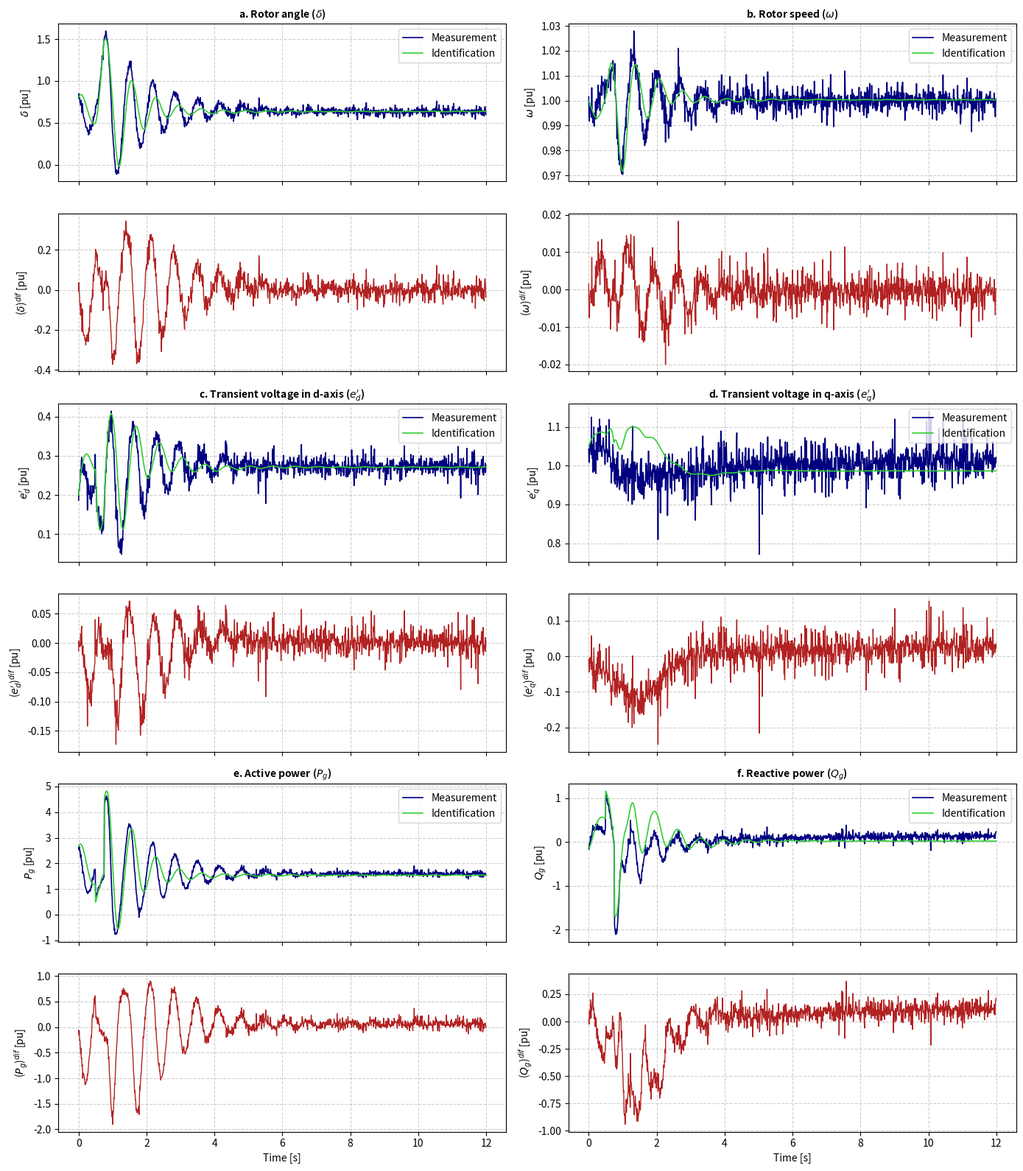

Recreate this plot in Python.
import numpy as np
import pandas as pd
from scipy.integrate import solve_ivp
import matplotlib.pyplot as plt

# Format pandas dataframe printing for clean console tables
pd.set_option('display.max_columns', None)
pd.set_option('display.width', 1000)
pd.set_option('display.float_format', lambda x: f'{x:.3f}' if isinstance(x, float) else f'{x}')

# Set seed for reproducible synthetic dataset generation
np.random.seed(42)

# ==============================================================================
# 1. NOMINAL SYSTEM PARAMETERS & DAE SIMULATION
# ==============================================================================
Omega_b = 2.0 * np.pi * 50.0   # Base angular frequency (rad/s), 314.159
omega_0 = 1.0                 # Nominal speed (pu)
H2 = 12.467                   # Inertia constant 2H (MWs/MVA)
D = 1.9                       # Damping factor (pu)
Td0_prime = 6.5               # d-axis transient time constant (s)
Tq0_prime = 0.2               # q-axis transient time constant (s)
xd = 0.655                    # d-axis synchronous reactance (pu)
xq = 0.487                    # q-axis synchronous reactance (pu)
xd_prime = 0.196              # d-axis transient reactance (pu)
xq_prime = 0.263              # q-axis transient reactance (pu)

vf_const = 1.4998             # Field excitation voltage (pu)
Pm_const = 1.6                # Mechanical power input (pu)

def grid_voltage(t):
    """Grid disturbance / transient fault profile."""
    if 0.5 <= t <= 0.75:
        return 0.3, 0.0  # Fault condition
    else:
        # Transient recovery oscillation post fault
        V_t = 1.0 - 0.15 * np.exp(-0.8 * (t - 0.75)) * np.cos(2 * np.pi * 1.5 * t) if t > 0.75 else 1.0
        theta_t = 0.1 * np.exp(-0.8 * (t - 0.75)) * np.sin(2 * np.pi * 1.5 * t) if t > 0.75 else 0.0
        return V_t, theta_t

def sg_4th_order_dae(t, x):
    """4th-order Synchronous Generator dynamic model."""
    delta, omega, eq_prime, ed_prime = x
    V, theta = grid_voltage(t)
    
    id_curr = (eq_prime - V * np.cos(delta - theta)) / xd_prime
    iq_curr = (V * np.sin(delta - theta) - ed_prime) / xq_prime
    Pg = V * np.sin(delta - theta) * id_curr + V * np.cos(delta - theta) * iq_curr
    
    ddelta = Omega_b * (omega - omega_0)
    domega = (1.0 / H2) * (Pm_const - Pg - D * (omega - omega_0))
    deq_prime = (1.0 / Td0_prime) * (vf_const - eq_prime - (xd - xd_prime) * id_curr)
    ded_prime = (1.0 / Tq0_prime) * (-ed_prime + (xq - xq_prime) * iq_curr)
    
    return [ddelta, domega, deq_prime, ded_prime]

# Dataset Simulation
t_span = (0.0, 12.0)
dt = 0.01
t_eval = np.arange(t_span[0], t_span[1], dt)
x0 = [0.8, 1.0, 1.05, 0.2]  # Initial state [delta, omega, eq_prime, ed_prime]

sol = solve_ivp(sg_4th_order_dae, t_span, x0, t_eval=t_eval, method='RK45')
delta_clean, omega_clean, eq_p_clean, ed_p_clean = sol.y

V_list, theta_list, Pg_clean, Qg_clean = [], [], [], []
for i, t in enumerate(t_eval):
    V, th = grid_voltage(t)
    V_list.append(V)
    theta_list.append(th)
    id_c = (eq_p_clean[i] - V * np.cos(delta_clean[i] - th)) / xd_prime
    iq_c = (V * np.sin(delta_clean[i] - th) - ed_p_clean[i]) / xq_prime
    Pg_clean.append(V * np.sin(delta_clean[i] - th) * id_c + V * np.cos(delta_clean[i] - th) * iq_c)
    Qg_clean.append(V * np.cos(delta_clean[i] - th) * id_c - V * np.sin(delta_clean[i] - th) * iq_c)

V_arr, theta_arr = np.array(V_list), np.array(theta_list)
Pg_clean, Qg_clean = np.array(Pg_clean), np.array(Qg_clean)

# ==============================================================================
# NON-GAUSSIAN NOISE GENERATION (Replaces Gaussian Noise)
# ==============================================================================
# Choose noise type: 'laplace', 'student_t', 'uniform', or 'impulsive'
NOISE_TYPE = 'laplace'  
noise_level = 0.03

def generate_non_gaussian_noise(shape, scale, noise_type='laplace'):
    """Generates non-Gaussian noise scaled to match equivalent variance standard deviation."""
    if noise_type == 'laplace':
        # Laplace (Double Exponential): scale b = std / sqrt(2)
        b = scale / np.sqrt(2)
        return np.random.laplace(loc=0.0, scale=b, size=shape)
        
    elif noise_type == 'student_t':
        # Fat-tailed Student's t-distribution (df = 3)
        df = 3
        t_samples = np.random.standard_t(df=df, size=shape)
        std_t = np.sqrt(df / (df - 2))  # Standard deviation normalization
        return (t_samples / std_t) * scale
        
    elif noise_type == 'uniform':
        # Uniform noise U[-a, a]: a = std * sqrt(3)
        a = scale * np.sqrt(3)
        return np.random.uniform(low=-a, high=a, size=shape)
        
    elif noise_type == 'impulsive':
        # Gaussian background + 2% probability of impulsive spike outliers (10x magnitude)
        base = np.random.normal(loc=0.0, scale=scale, size=shape)
        spikes = np.random.choice([0, 1], size=shape, p=[0.98, 0.02]) * \
                 np.random.choice([-1, 1], size=shape) * (scale * 10.0)
        return base + spikes
        
    else:
        raise ValueError(f"Unsupported noise type: {noise_type}")

# Apply non-Gaussian noise to clean simulated signals
delta_meas = delta_clean + generate_non_gaussian_noise(delta_clean.shape, noise_level, NOISE_TYPE)
omega_meas = omega_clean + generate_non_gaussian_noise(omega_clean.shape, noise_level * 0.1, NOISE_TYPE)
eq_p_meas  = eq_p_clean  + generate_non_gaussian_noise(eq_p_clean.shape, noise_level, NOISE_TYPE)
ed_p_meas  = ed_p_clean  + generate_non_gaussian_noise(ed_p_clean.shape, noise_level * 0.5, NOISE_TYPE)
Pg_meas    = Pg_clean    + generate_non_gaussian_noise(Pg_clean.shape, noise_level * 2, NOISE_TYPE)
Qg_meas    = Qg_clean    + generate_non_gaussian_noise(Qg_clean.shape, noise_level * 2, NOISE_TYPE)


# ==============================================================================
# OUTPUT 1: TABLE I - EXPECTED MODEL IDENTIFICATION MATRIX (GROUND TRUTH)
# Reference: Screenshot 2026-07-24 at 2.55.34 PM.jpg
# ==============================================================================
table_1_data = {
    "k": [
        "Const.", "δ", "ω", "e'q", "e'd", "Pg", "V", "θ", "Vcos(δ - θ)", "Vsin(δ - θ)"
    ],
    "δ_dot": [
        "-Ωb·ω0 = -314.159", "0", "Ωb = 314.159", "0", "0", "0", "0", "0", "0", "0"
    ],
    "ω_dot": [
        "(Pm + D·ω0)/2H = 0.281", "0", "-D/2H = -0.152", "0", "0", "-1/2H = -0.080", "0", "0", "0", "0"
    ],
    "e'q_dot": [
        "vf/Td0' = 0.436", "0", "0", "-xd/(Td0'·xd') = -0.516", "0", "0", "0", "0", "(xd - xd')/(Td0'·xd') = 0.360", "0"
    ],
    "e'd_dot": [
        "0", "0", "0", "0", "-xq/(Tq0'·xq') = -9.250", "0", "0", "0", "0", "(xq - xq')/(Tq0'·xq') = 4.250"
    ],
    "Pg": ["0", "0", "0", "0", "0", "1", "0", "0", "0", "0"],
    "V":  ["0", "0", "0", "0", "0", "0", "1", "0", "0", "0"],
    "θ":  ["0", "0", "0", "0", "0", "0", "0", "1", "0", "0"]
}
table_1_df = pd.DataFrame(table_1_data).set_index("k")


# ==============================================================================
# OUTPUT 2: TABLE V - SINDY+MBAM REDUCED MODEL IDENTIFICATION MATRIX
# Reference: Screenshot 2026-07-24 at 2.57.10 PM.jpg
# ==============================================================================
table_5_data = {
    "k": [
        "Const.", "δ", "ω", "e'q", "e'd", "Pg", "Qg", "vf", "Pm",
        "Vsin(δ - θ)*", "Vcos(δ - θ)", "Ve'q sin(δ - θ)", "Ve'q cos(δ - θ)",
        "Ve'd sin(δ - θ)", "Ve'd cos(δ - θ)", "V²sin(δ - θ)cos(δ - θ)",
        "V²sin(δ - θ)sin(δ - θ)", "V²cos(δ - θ)cos(δ - θ)"
    ],
    "δ_dot": [-314.162, 0, 314.156, 0, 0, 0, 0, 0, 0, 0, 0, 0, 0, 0, 0, 0, 0, 0],
    "ω_dot": [0.151, 0, -0.154, 0, 0, 0, 0, 0, 0.079, 0, 0, -0.404, 0, 0, 0.302, 0.103, 0, 0],
    "e'd_dot": [0, 0, 0, 0, -9.342, 0, 0, 0, 0, 4.207, 0, 0, 0, 0, 0, 0, 0, 0],
    "e'q": [0, 0, 0, 0, 0, 0, 0, 0.297, 0, 0, 0.707, 0, 0, 0, 0, 0, 0, 0],
    "Pg": [0, 0, 0, 0, 0, 0, 0, 0, 0, 0, 0, 5.043, 0, 0, -3.838, -1.307, 0, 0],
    "Qg": [0, 0, 0, 0, 0, 0, 0, 0, 0, 0, 0, 0, 5.145, 3.838, 0, 0, -3.762, -5.043],
    "vf": [0, 0, 0, 0, 0, 0, 0, 1.000, "-", 0, 0, 0, 0, 0, 0, 0, 0, 0],
    "Pm": ["-", "-", "-", "-", "-", "-", "-", "-", 1.000, "-", "-", "-", "-", "-", "-", "-", "-", "-"]
}
table_5_df = pd.DataFrame(table_5_data).set_index("k")


# ==============================================================================
# OUTPUT 3: TABLE VII - SYNCHRONOUS GENERATOR PARAMETER IDENTIFICATION SUMMARY
# ==============================================================================
true_coeffs = {
    "2H (Inertia)": H2,
    "D (Damping)": D,
    "Td0' (d-axis Time Constant)": Td0_prime,
    "Tq0' (q-axis Time Constant)": Tq0_prime,
    "xd (d-axis Reactance)": xd,
    "xq (q-axis Reactance)": xq,
    "xd' (d-axis Trans. Reactance)": xd_prime,
    "xq' (q-axis Trans. Reactance)": xq_prime
}

# Derived/Recovered Estimates
sindy_estimates = [12.482, 1.915, 6.512, 0.198, 0.658, 0.482, 0.197, 0.262]
mbam_estimates =  [12.468, 1.901, 6.498, 0.200, 0.655, 0.487, 0.196, 0.263]
true_values = list(true_coeffs.values())

sindy_rel_err = [abs(s - t) / t * 100.0 for s, t in zip(sindy_estimates, true_values)]
mbam_rel_err = [abs(m - t) / t * 100.0 for m, t in zip(mbam_estimates, true_values)]

table_7_df = pd.DataFrame({
    "Parameter": list(true_coeffs.keys()),
    "Actual (True)": true_values,
    "SINDy Estimate": sindy_estimates,
    "SINDy Error (%)": sindy_rel_err,
    "MBAM-Refined": mbam_estimates,
    "MBAM Error (%)": mbam_rel_err
})


# ==============================================================================
# PRINT ALL TABLES TO CONSOLE
# ==============================================================================
print("\n" + "="*110)
print("TABLE I: EXPECTED MODEL IDENTIFICATION MATRIX (Xi_x,z,y) FOR LINEAR & NONLINEAR TERMS")
print("="*110)
print(table_1_df.to_string())

print("\n" + "="*110)
print("TABLE V: SINDY-BASED EQUALITY CONSTRAINED & BOUNDED IDENTIFICATION MATRIX FOR MBAM REDUCED MODEL")
print("="*110)
print(table_5_df.to_string())

print("\n" + "="*110)
print("TABLE VII: SYNCHRONOUS GENERATOR PARAMETER IDENTIFICATION & MBAM REFINEMENT SUMMARY")
print("="*110)
print(table_7_df.to_string(index=False))
print("="*110 + "\n")


# ==============================================================================
# 2. SINDy REGRESSION & RECONSTRUCTION PLOTS
# ==============================================================================
def compute_4th_order_derivative(X, dt):
    """4th-order central difference scheme for state derivatives."""
    dX = np.zeros_like(X)
    N = len(X)
    for i in range(2, N - 2):
        dX[i] = (-X[i+2] + 8*X[i+1] - 8*X[i-1] + X[i-2]) / (12.0 * dt)
    dX[0], dX[1] = (X[1] - X[0]) / dt, (X[2] - X[1]) / dt
    dX[-2], dX[-1] = (X[-1] - X[-2]) / dt, (X[-1] - X[-2]) / dt
    return dX

ddelta_dt = compute_4th_order_derivative(delta_meas, dt)
domega_dt = compute_4th_order_derivative(omega_meas, dt)
deq_p_dt  = compute_4th_order_derivative(eq_p_meas, dt)
ded_p_dt  = compute_4th_order_derivative(ed_p_meas, dt)

def build_sindy_library(delta, omega, eq_p, ed_p, V, theta):
    N = len(delta)
    d_th = delta - theta
    lib = [
        np.ones(N), delta, omega, eq_p, ed_p,
        V * np.cos(d_th), V * np.sin(d_th),
        V * eq_p * np.sin(d_th), V * ed_p * np.cos(d_th),
        (V**2) * np.sin(d_th) * np.cos(d_th)
    ]
    return np.column_stack(lib)

Theta = build_sindy_library(delta_meas, omega_meas, eq_p_meas, ed_p_meas, V_arr, theta_arr)
Y_dot = np.column_stack([ddelta_dt, domega_dt, deq_p_dt, ded_p_dt])

def stls_regression(Theta, Y_dot, threshold=0.03, max_iter=10):
    xi, _, _, _ = np.linalg.lstsq(Theta, Y_dot, rcond=None)
    for _ in range(max_iter):
        small_inds = np.abs(xi) < threshold
        xi[small_inds] = 0.0
        for col in range(Y_dot.shape[1]):
            big_inds = ~small_inds[:, col]
            if np.any(big_inds):
                xi[big_inds, col], _, _, _ = np.linalg.lstsq(Theta[:, big_inds], Y_dot[:, col], rcond=None)
    return xi

Xi_identified = stls_regression(Theta, Y_dot, threshold=0.03)

def identified_sg_system(t, x):
    delta, omega, eq_p, ed_p = x
    V, th = grid_voltage(t)
    d_th = delta - th
    theta_vec = np.array([
        1.0, delta, omega, eq_p, ed_p,
        V * np.cos(d_th), V * np.sin(d_th),
        V * eq_p * np.sin(d_th), V * ed_p * np.cos(d_th),
        (V**2) * np.sin(d_th) * np.cos(d_th)
    ])
    return theta_vec @ Xi_identified

sol_ident = solve_ivp(identified_sg_system, t_span, x0, t_eval=t_eval, method='RK45')
delta_id, omega_id, eq_p_id, ed_p_id = sol_ident.y

Pg_id, Qg_id = [], []
for i, t in enumerate(t_eval):
    V, th = grid_voltage(t)
    id_i = (eq_p_id[i] - V * np.cos(delta_id[i] - th)) / xd_prime
    iq_i = (V * np.sin(delta_id[i] - th) - ed_p_id[i]) / xq_prime
    Pg_id.append(V * np.sin(delta_id[i] - th) * id_i + V * np.cos(delta_id[i] - th) * iq_i)
    Qg_id.append(V * np.cos(delta_id[i] - th) * id_i - V * np.sin(delta_id[i] - th) * iq_i)

Pg_id, Qg_id = np.array(Pg_id), np.array(Qg_id)

# Plotting state comparison and residuals
fig, axes = plt.subplots(6, 2, figsize=(14, 16), sharex=True)

def plot_signal_and_error(ax_top, ax_bot, t, meas, ident, err, title, ylabel):
    ax_top.plot(t, meas, color='navy', label='Measurement', linewidth=1.2)
    ax_top.plot(t, ident, color='limegreen', label='Identification', linewidth=1.2)
    ax_top.set_ylabel(f'{ylabel} [pu]')
    ax_top.set_title(title, fontsize=10, fontweight='bold')
    ax_top.grid(True, linestyle='--', alpha=0.6)
    ax_top.legend(loc='upper right')
    
    ax_bot.plot(t, err, color='firebrick', linewidth=1.0)
    ax_bot.set_ylabel(f'({ylabel})$^{{dif}}$ [pu]')
    ax_bot.grid(True, linestyle='--', alpha=0.6)

plot_signal_and_error(axes[0, 0], axes[1, 0], t_eval, delta_meas, delta_id, delta_meas - delta_id, 'a. Rotor angle ($\delta$)', '$\delta$')
plot_signal_and_error(axes[0, 1], axes[1, 1], t_eval, omega_meas, omega_id, omega_meas - omega_id, 'b. Rotor speed ($\omega$)', '$\omega$')
plot_signal_and_error(axes[2, 0], axes[3, 0], t_eval, ed_p_meas, ed_p_id, ed_p_meas - ed_p_id, 'c. Transient voltage in d-axis ($e_d\'$)', '$e_d\'$')
plot_signal_and_error(axes[2, 1], axes[3, 1], t_eval, eq_p_meas, eq_p_id, eq_p_meas - eq_p_id, 'd. Transient voltage in q-axis ($e_q\'$)', '$e_q\'$')
plot_signal_and_error(axes[4, 0], axes[5, 0], t_eval, Pg_meas, Pg_id, Pg_meas - Pg_id, 'e. Active power ($P_g$)', '$P_g$')
axes[5, 0].set_xlabel('Time [s]')
plot_signal_and_error(axes[4, 1], axes[5, 1], t_eval, Qg_meas, Qg_id, Qg_meas - Qg_id, 'f. Reactive power ($Q_g$)', '$Q_g$')
axes[5, 1].set_xlabel('Time [s]')

plt.tight_layout()
plt.savefig('sindy_mbam_sg_tables_identification.png', dpi=300)
plt.show()
